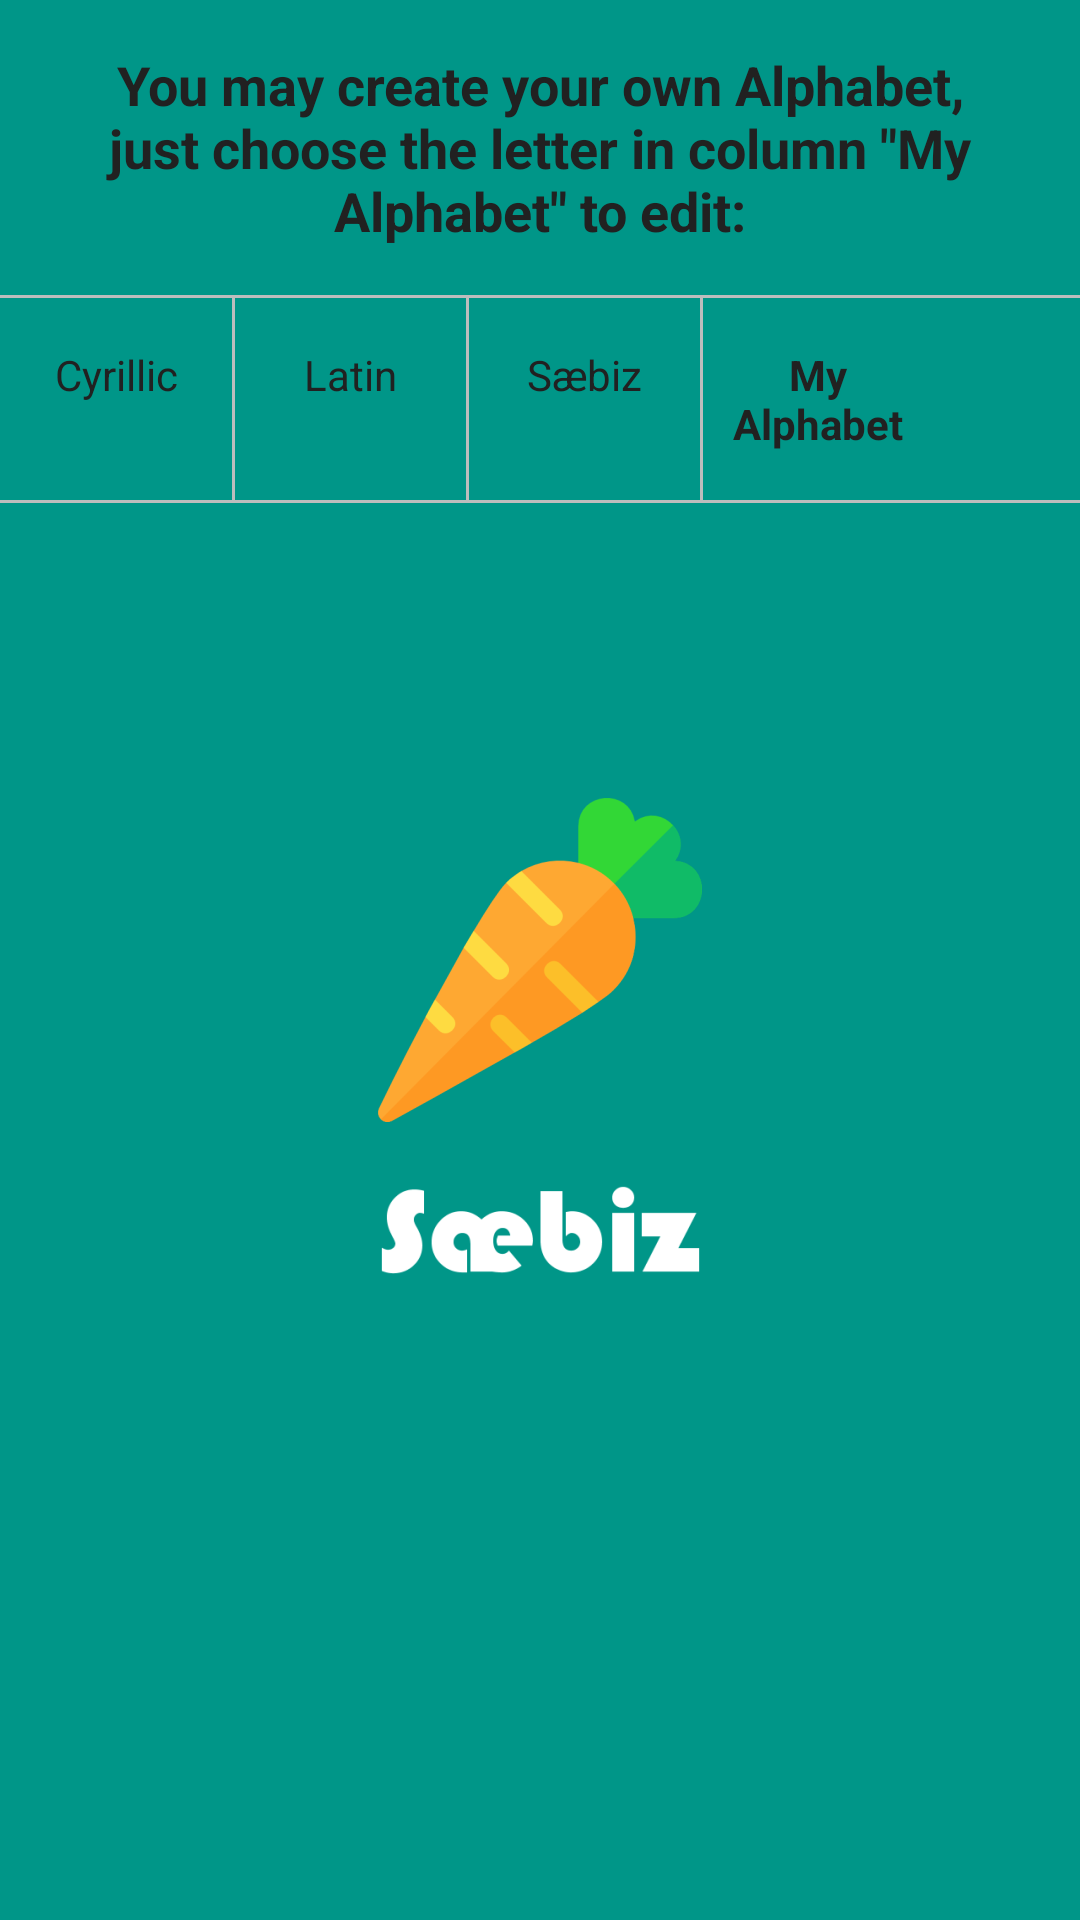

This screen was rendered from an Android layout file. Write that file and the resources it references.
<!-- AndroidManifest.xml: application theme SplashTheme -->
<!-- res/layout/activity_table.xml -->
<?xml version="1.0" encoding="utf-8"?>
<LinearLayout xmlns:android="http://schemas.android.com/apk/res/android"
    xmlns:app="http://schemas.android.com/apk/res-auto"
    xmlns:tools="http://schemas.android.com/tools"
    android:layout_width="match_parent"
    android:layout_height="match_parent"
    android:orientation="vertical"
    tools:context="com.dd.newqazaqalphabet.seabiz.Settings.Table.ActivityTable">

    <TextView
        android:layout_width="match_parent"
        android:layout_height="wrap_content"
        android:padding="16dp"
        android:gravity="center"
        android:textColor="@color/primary_text"
        android:text="@string/activity_table_text"
        android:textStyle="bold"
        android:textAppearance="@style/TextAppearance.AppCompat.Medium" />

    <View
        android:layout_width="fill_parent"
        android:layout_height="1dp"
        android:background="@color/divider" />

    <LinearLayout xmlns:android="http://schemas.android.com/apk/res/android"
        android:layout_width="match_parent"
        android:layout_height="wrap_content"
        android:orientation="horizontal">


        <TextView
            android:id="@+id/text12"
            android:layout_width="match_parent"
            android:layout_height="wrap_content"
            android:layout_weight="1"
            android:gravity="center_horizontal|center_vertical"
            android:paddingBottom="16dp"
            android:paddingTop="16dp"
            android:text="@string/cyrillic"
            android:textColor="@color/primary_text" />

        <View
            android:layout_width="1dp"
            android:layout_height="fill_parent"
            android:background="@color/divider" />

        <TextView
            android:id="@+id/text22"
            android:layout_width="match_parent"
            android:layout_height="wrap_content"
            android:layout_weight="1"
            android:gravity="center_horizontal|center_vertical"
            android:paddingBottom="16dp"
            android:paddingTop="16dp"
            android:text="@string/latin"
            android:textColor="@color/primary_text" />

        <View
            android:layout_width="1dp"
            android:layout_height="fill_parent"
            android:background="@color/divider" />

        <TextView
            android:id="@+id/text32"
            android:layout_width="match_parent"
            android:layout_height="wrap_content"
            android:layout_weight="1"
            android:gravity="center_horizontal|center_vertical"
            android:paddingBottom="16dp"
            android:paddingTop="16dp"
            android:text="@string/app_name"
            android:textColor="@color/primary_text" />

        <View
            android:layout_width="1dp"
            android:layout_height="fill_parent"
            android:background="@color/divider" />

        <TextView
            android:id="@+id/text42"
            android:layout_width="match_parent"
            android:layout_height="wrap_content"
            android:layout_weight="1"
            android:gravity="center_horizontal|center_vertical"
            android:paddingBottom="16dp"
            android:paddingTop="16dp"
            android:text="@string/myAlphabet"
            android:textColor="@color/primary_text"
            android:textStyle="bold" />

        <TextView
            android:id="@+id/text52"
            android:layout_width="match_parent"
            android:layout_height="wrap_content"
            android:layout_weight="1.1"
            android:gravity="center_horizontal|center_vertical"
            android:paddingBottom="16dp"
            android:paddingTop="16dp"
            android:text=""
            android:textColor="@color/primary_text" />

    </LinearLayout>

    <View
        android:layout_width="fill_parent"
        android:layout_height="1dp"
        android:background="@color/divider" />

    <LinearLayout xmlns:android="http://schemas.android.com/apk/res/android"
        android:layout_width="match_parent"
        android:layout_height="wrap_content">

        <ListView
            android:id="@+id/listViewAlphabet"
            android:layout_width="match_parent"

            android:layout_height="match_parent" />
        
    </LinearLayout>
</LinearLayout>
<!-- resources referenced by this layout -->
<resources>
  <color name="divider">#BDBDBD</color>
  <color name="primary_text">#212121</color>
  <string name="activity_table_text">You may create your own Alphabet, just choose the letter in column \"My Alphabet\" to edit:</string>
  <string name="app_name" translatable="false">Sæbiz</string>
  <string name="cyrillic">Cyrillic</string>
  <string name="latin">Latin</string>
  <string name="myAlphabet">My Alphabet</string>
  <style name="SplashTheme" parent="Theme.AppCompat.NoActionBar">
  
          <item name="android:windowBackground">@drawable/splash</item>
      </style>
  <!-- drawable splash (drawable) -->
  <?xml version="1.0" encoding="utf-8"?>
  <layer-list xmlns:android="http://schemas.android.com/apk/res/android"
  
      android:opacity="opaque">
      <item android:drawable="@color/primary"></item>
  
      <item >
          <bitmap
              android:gravity="center"
              android:src="@mipmap/ic_launcher_foreground_carrot3">
  
          </bitmap>
      </item>
      <item android:top="180dp">
          <bitmap
              android:gravity="center"
              android:src="@mipmap/ic_launcher_foreground_logo">
  
          </bitmap>
      </item>
  </layer-list>
  <color name="primary">#009688</color>
</resources>
